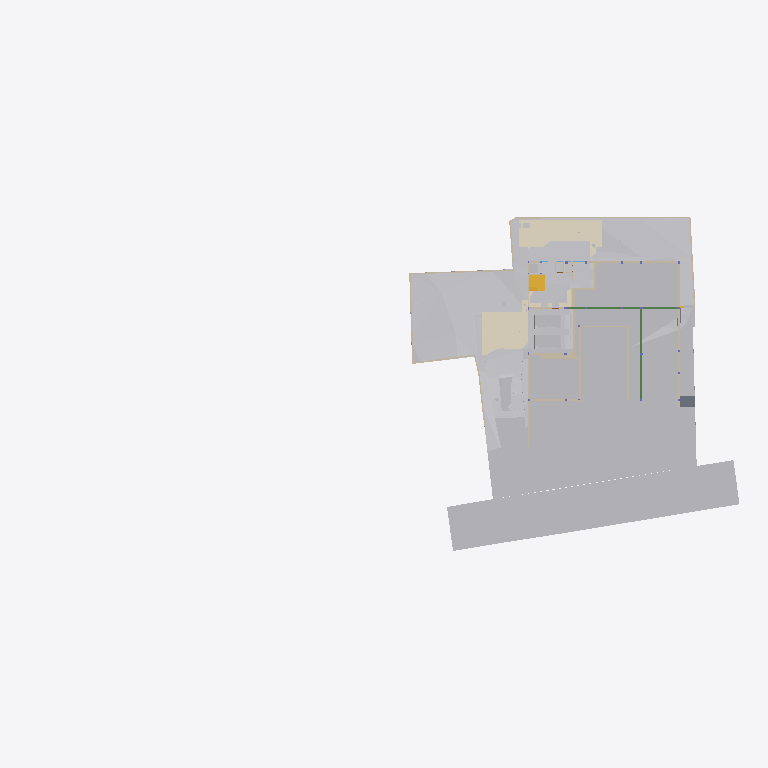
Plan cut of the same IFC building model at storey 'GF' (level -2.65 m, cut at -1.25 m), seen from above with north up, elements coloured by IFC class (only those large enough to see are counted): 33 other elements (light grey), 28 walls (beige), 6 coverings (cream), 6 beams (green), 2 stair flights (yellow), 1 slab (grey). Cut surfaces are drawn darker.
Extent 96.7 m × 45.5 m × 138.5 m (x, y, z). Storeys (12): Footing at -3.50 m; Site at -2.70 m; GF at -2.65 m; Electrical at 0.00 m; Plumbing at 0.00 m; Road Level at 0.00 m; Areacalc at 0.00 m; FF at 0.45 m; FF Lintel at 3.15 m; schedule at 3.50 m; SF at 3.65 m; Terrace at 5.00 m. Elements (1090): 154 IfcBeam, 99 IfcWall, 94 IfcCovering, 94 IfcSlab, 75 IfcSwitchingDevice, 72 IfcPipeSegment, 47 IfcColumn, 47 IfcLightFixture, 41 IfcDoor, 39 IfcFurniture, 36 IfcWindow, 31 IfcElectricDistributionBoard.

HEADER;
FILE_DESCRIPTION(('ViewDefinition [CoordinationView]'),'2;1');
FILE_NAME('Manilal.ifc','2025-09-09T16:57:06+05:30',(''),(''),'IfcOpenShell 0.8.3-post1','Bonsai 0.8.3-post1','');
FILE_SCHEMA(('IFC4X3'));
ENDSEC;
DATA;
#24581=IFCPROJECT('2TuuvCHJz54PsFPcraEbH$',$,'My Project',$,$,$,$,(#53,#354),#24580);
#35019=IFCSITE('0lpfVeOW52QfroqLYyHNY2',$,'My Site',$,$,#28,$,$,$,$,$,$,$,$);
#35435=IFCBUILDING('0MzaWOaS178x5FMqOflU3C',$,'My Building',$,$,#33,$,$,$,$,$,$);
#30840=IFCBUILDINGSTOREY('09kFoqoxrCvB1_fcEsMZsQ',$,'FF',$,$,#38,$,$,$,$);
#33791=IFCBUILDINGSTOREY('0zoFHJ9PnFW80M$mIVDQW3',$,'GF',$,$,#258,$,$,$,$);
#35436=IFCBUILDINGSTOREY('0MckaoTknA3edZMUNhTyAK',$,'SF',$,$,#6262,$,$,$,$);
#35437=IFCBUILDINGSTOREY('0DtUgpQ1b6nBmkLmvc_ehu',$,'FF Lintel',$,$,#3248,$,$,$,$);
#35438=IFCBUILDINGSTOREY('2nxT8wHGnDX9t8LjuK$yoz',$,'Footing',$,$,#16334,$,$,$,$);
#35439=IFCBUILDINGSTOREY('2JRfeNnUP7R92jcKtKmwj5',$,'Electrical',$,$,#5283,$,$,$,$);
#35440=IFCBUILDINGSTOREY('0fi$VcvNr0Zu6wnPuK6jDB',$,'Plumbing',$,$,#12883,$,$,$,$);
#35441=IFCBUILDINGSTOREY('0qJiDzySr4lhgisX7t8beM',$,'Site',$,$,#6749,$,$,$,$);
#35442=IFCBUILDINGSTOREY('33UZQ2TSvAg8IY4x5QCp2i',$,'schedule',$,$,#2336,$,$,$,$);
#35448=IFCBUILDINGSTOREY('3LpnsPikv4mRTBpfC3WQtx',$,'Road Level',$,$,#35447,$,$,$,$);
#35454=IFCBUILDINGSTOREY('2oUibsQsXAPxeAaTU5dGGW',$,'Terrace',$,$,#35453,$,$,$,$);
#35455=IFCBUILDINGSTOREY('3JrIAq4xL0avIQ8pEnV5X6',$,'Areacalc',$,$,#28105,$,$,$,$);
#6599=IFCGEOGRAPHICELEMENT('1mqx3WFMb0_xZzgY5_pKpf',$,'Site',$,$,#6441,#6598,$,.TERRAIN.);
#29425=IFCGEOGRAPHICELEMENT('20M0x6_hv1D8u5ftoKpVy3',$,'Road',$,$,#29400,#29424,$,.TERRAIN.);
#26244=IFCEARTHWORKSFILL('1xT4$PaqnDAhGXmfddmx$8',$,'Cube',$,$,#26223,#26243,$,.SLOPEFILL.);
#14006=IFCEARTHWORKSCUT('3NfQzW2p90kemh8IGcUxhf',$,'roader',$,$,#13849,#14005,$,.PAVEMENTMILLING.);
#20373=IFCEARTHWORKSCUT('2Q_BpVgoH5UP4ov3lAq_Nd',$,'Cut',$,$,#20358,#20372,$,.BASE_EXCAVATION.);
#19241=IFCEARTHWORKSFILL('1Znkwxu0n0meOY5Z$J5ocC',$,'New',$,$,#19208,#19240,$,.SLOPEFILL.);
#31012=IFCEARTHWORKSFILL('263qwxfur0Rg9ySw9RIZCG',$,'Cube',$,$,#30989,#31011,$,.SLOPEFILL.);
#20534=IFCEARTHWORKSCUT('1orBtrQ6r9QBXstUuMTyak',$,'Cut',$,$,#20521,#20533,$,.BASE_EXCAVATION.);
#13787=IFCCOVERING('07ka7WgDv0nO2Dwi6RpJJI',$,'Covering',$,$,#13779,#13786,$,$);
#31043=IFCEARTHWORKSFILL('3O_GobqT1E4v3eEFWom1zq',$,'Cube',$,$,#31017,#31042,$,.SLOPEFILL.);
#13800=IFCCOVERING('03Ox3hl4j9nvRXKoGSaXGU',$,'Covering',$,$,#13792,#13799,$,$);
#20459=IFCEARTHWORKSCUT('0lv4XU7zX8PPDYPdO7aOdg',$,'Cut',$,$,#20447,#20458,$,.BASE_EXCAVATION.);
#33545=IFCGEOGRAPHICELEMENT('3hzKcHmG15MBT$Lf89GHXN',$,'PureSite',$,$,#33382,#33544,$,.TERRAIN.);
#32789=IFCVEHICLE('0rzGDxo0H1CRYsT$ARQpVS',$,'Vehicle',$,$,#32766,#32788,$,$);
#32680=IFCVEHICLE('09kCGSf$LDBwv0agp2PRhM',$,'Vehicle',$,$,#32142,#32679,$,$);
#20318=IFCEARTHWORKSCUT('01J8VwQ8f08gmXDrlhIlzq',$,'Cut',$,$,#20304,#20317,$,.BASE_EXCAVATION.);
#109311=IFCVEHICLE('22hYSdUYjCqevIDD6sVVH1',$,'Vehicle',$,$,#109348,#109324,$,$);
#20353=IFCEARTHWORKSCUT('3P_ZVV06j60u6$ptV0zgAt',$,'Cut',$,$,#20341,#20352,$,.BASE_EXCAVATION.);
#20634=IFCEARTHWORKSCUT('2CFy$zORXCoR3tq$xUvFLs',$,'Cut',$,$,#20623,#20633,$,.BASE_EXCAVATION.);
#20584=IFCEARTHWORKSCUT('3XBGdyU2D9MeN3q92cqay6',$,'Cut',$,$,#20572,#20583,$,.BASE_EXCAVATION.);
#20551=IFCEARTHWORKSCUT('3BmSG7kdb5efpA6FN0Vb4n',$,'Cut',$,$,#20539,#20550,$,.BASE_EXCAVATION.);
#7021=IFCWALL('3MfSYaOiTA4AjSKpPvRhyi',$,'Wall',$,$,#6992,#7020,$,$);
#20336=IFCEARTHWORKSCUT('1Tsuz9sRb3YODMAWko00m1',$,'Cut',$,$,#20323,#20335,$,.BASE_EXCAVATION.);
#20718=IFCEARTHWORKSCUT('1t$VJ4$o90evgf8hngEw3O',$,'Cut',$,$,#20706,#20717,$,.BASE_EXCAVATION.);
#21829=IFCSLAB('2itx3SPYH1AO7A3qAvwhI1',$,'Slab',$,$,#21814,#21828,$,$);
#19133=IFCWALL('114T1vweXAlwNxI9jVYoBS',$,'Wall',$,$,#19118,#19132,$,$);
#19093=IFCWALL('2BJjNEvBfCoeB82Dh_tGKG',$,'Wall',$,$,#19078,#19092,$,$);
#54007=IFCWALL('1GppCG6LrDywOQqWlDzPYg',$,'Wall',$,$,#53992,#54006,$,$);
#7158=IFCWALL('2UlyJbGOL47vem9W3W5T7b',$,'Wall',$,$,#7129,#7157,$,$);
#19393=IFCSTAIRFLIGHT('0QDG9AXQX0PgjOZTZBSSJQ',$,'StairFlight',$,$,#19253,#19392,$,12,11,0.183333337306976,0.150000005960464,.STRAIGHT.);
#19448=IFCSTAIRFLIGHT('0zdXW$cUL1CfQYZEU8WTCw',$,'StairFlight.001',$,$,#19398,#19447,$,5,4,0.181400012969971,0.100000001490116,.STRAIGHT.);
#7104=IFCWALL('1v3BeDslv3W8LfR3WiqTEd',$,'Wall',$,$,#7075,#7103,$,$);
#7124=IFCWALL('2oTy5UOG136OtM3IP_qiPs',$,'Wall',$,$,#7109,#7123,$,$);
#20600=IFCEARTHWORKSCUT('3DH8AXGtr84A1S6fSLl6R5',$,'Cut',$,$,#20589,#20599,$,.BASE_EXCAVATION.);
#37091=IFCCOVERING('3M_IR1CND58RzQlgTXES$a',$,'Covering',$,$,#37079,#37090,$,$);
#25677=IFCWALL('1y9LlCFE1CCu1DMdS4hkit',$,'Wall',$,$,#25662,#25676,$,$);
#19013=IFCWALL('18Inp_KXrA6OH4xH0wBY6E',$,'Wall',$,$,#18998,#19012,$,$);
#24843=IFCWALL('1S$hEQf45Fc8bCexxSjiqx',$,'Wall',$,$,#24828,#24842,$,$);
#104281=IFCBEAM('1brod0d5XF$A894rG33zPS',$,'Beam',$,$,#104337,#104301,$,$);
#104233=IFCBEAM('3yG4HtnWnBAeBFz8AI_SEl',$,'Beam',$,$,#104280,#104253,$,$);
#24763=IFCWALL('1blMx1j7D9ovLtEALIdSvE',$,'Wall',$,$,#24748,#24762,$,$);
#24863=IFCWALL('13fKND$mT52eNv5H8E3Oyf',$,'Wall',$,$,#24848,#24862,$,$);
#20499=IFCEARTHWORKSCUT('08D7EzEO5EDf77PNZj4fIk',$,'Cut',$,$,#20482,#20498,$,.BASE_EXCAVATION.);
#7055=IFCWALL('2Y2Bm57Cb8Exxz7st0aRUc',$,'Wall',$,$,#7026,#7054,$,$);
#24783=IFCWALL('1Hh0bwoXvFTPbHjl4Uoh10',$,'Wall',$,$,#24768,#24782,$,$);
#4798=IFCTRANSPORTELEMENT('1lIwF9RXDBlxGhBHYvHlMS',$,'TransportElement',$,$,#4775,#4797,$,$);
#20567=IFCEARTHWORKSCUT('16FET8TSj1cgzvcEgIN4wr',$,'Cut',$,$,#20556,#20566,$,.BASE_EXCAVATION.);
#20650=IFCEARTHWORKSCUT('117L2eAFbDcAQX$djQoJMP',$,'Cut',$,$,#20639,#20649,$,.BASE_EXCAVATION.);
#7968=IFCFURNITURE('2eCSdMrzH5F8FKRq_Kat7X',$,'Furniture',$,$,#7927,#7967,$,$);
#23834=IFCWALL('2y7B0WsOvCxODdGZKi1Z$T',$,'Wall',$,$,#23819,#23833,$,$);
#104129=IFCBEAM('1$uFdUtYnEu95QNzNkfF9G',$,'Beam',$,$,#104175,#104149,$,$);
#110531=IFCBEAM('31bv6FpXvEaeZMzNf55NUx',$,'Beam',$,$,#110577,#110551,$,$);
#6852=IFCWALL('10l$0x7lzBbBMMGF1qxI0s',$,'Wall',$,$,#6830,#6851,$,$);
#326=IFCCOVERING('27txxw6h131AM6UMtb2w5p',$,'Covering',$,$,#314,#325,$,$);
#6886=IFCWALL('10RvTK_K97Xg3Zon6pJwxP',$,'Wall',$,$,#6857,#6885,$,$);
#37114=IFCCOVERING('0MEfGn_p91mgQnywAbL9$E',$,'Covering',$,$,#37102,#37113,$,$);
#20390=IFCEARTHWORKSCUT('1$p4eSUvT2WBuIfwXj1KUy',$,'Cut',$,$,#20378,#20389,$,.BASE_EXCAVATION.);
#23801=IFCWALL('2b3PW_qXrFKeU5$CuA$$$b',$,'Wall',$,$,#23786,#23800,$,$);
#17523=IFCWALL('0J9S4Srlb1MOsgNvH90_Ni',$,'Wall',$,$,#17508,#17522,$,$);
#20442=IFCEARTHWORKSCUT('3KiEpGBc11ZuQOzkAXEcMN',$,'Cut',$,$,#20431,#20441,$,.BASE_EXCAVATION.);
#309=IFCCOVERING('3erdxtYOTF6hsIy9z_3VeT',$,'Covering',$,$,#297,#308,$,$);
#24202=IFCWALL('1G4jfeXKvE59YRcJgx4ymf',$,'Wall',$,$,#24187,#24201,$,$);
#19153=IFCWALL('0HbzCx_IT6qhHcuZYa$tLV',$,'Wall',$,$,#19138,#19152,$,$);
#20701=IFCEARTHWORKSCUT('3XTDaZBM58oPXW88XqT1Sk',$,'Cut',$,$,#20690,#20700,$,.BASE_EXCAVATION.);
#24823=IFCWALL('1L3aCByCT2RR$DiJTF12wq',$,'Wall',$,$,#24808,#24822,$,$);
#17638=IFCWALL('2U66_ERPrD$A$2PTOc1bPA',$,'Wall',$,$,#17623,#17637,$,$);
#17543=IFCWALL('1skRZA3gDArPLyHJ1xBWOA',$,'Wall',$,$,#17528,#17542,$,$);
#24426=IFCWALL('3i48sjq8T0IPkngbd_9vma',$,'Wall',$,$,#24411,#24425,$,$);
#20299=IFCEARTHWORKSCUT('2IfjuX05L3Q9F73mkLJFNM',$,'Cut',$,$,#20288,#20298,$,.BASE_EXCAVATION.);
#104176=IFCBEAM('05_YzeYMn6QgqbClD9dh__',$,'Beam',$,$,#104222,#104196,$,$);
#14121=IFCUNITARYEQUIPMENT('1P6lCedvD5Xger8vGxUADY',$,'UnitaryEquipment',$,$,#14098,#14120,$,$);
#14135=IFCUNITARYEQUIPMENT('0HCdZ8P3P4TOU$eGOCNYuA',$,'UnitaryEquipment',$,$,#14126,#14134,$,$);
#24743=IFCWALL('38WQRDURv5TO82m6jFrGGv',$,'Wall',$,$,#24728,#24742,$,$);
#24651=IFCWALL('15wsNTS6L51xF_S_YY2vpP',$,'Wall',$,$,#24636,#24650,$,$);
#104082=IFCBEAM('1CF7KZEmv8zB15cSb4mSWR',$,'Beam',$,$,#104128,#104102,$,$);
#17603=IFCWALL('0NXfgi9BT5$x6dqiz38cKQ',$,'Wall',$,$,#17588,#17602,$,$);
ENDSEC;
